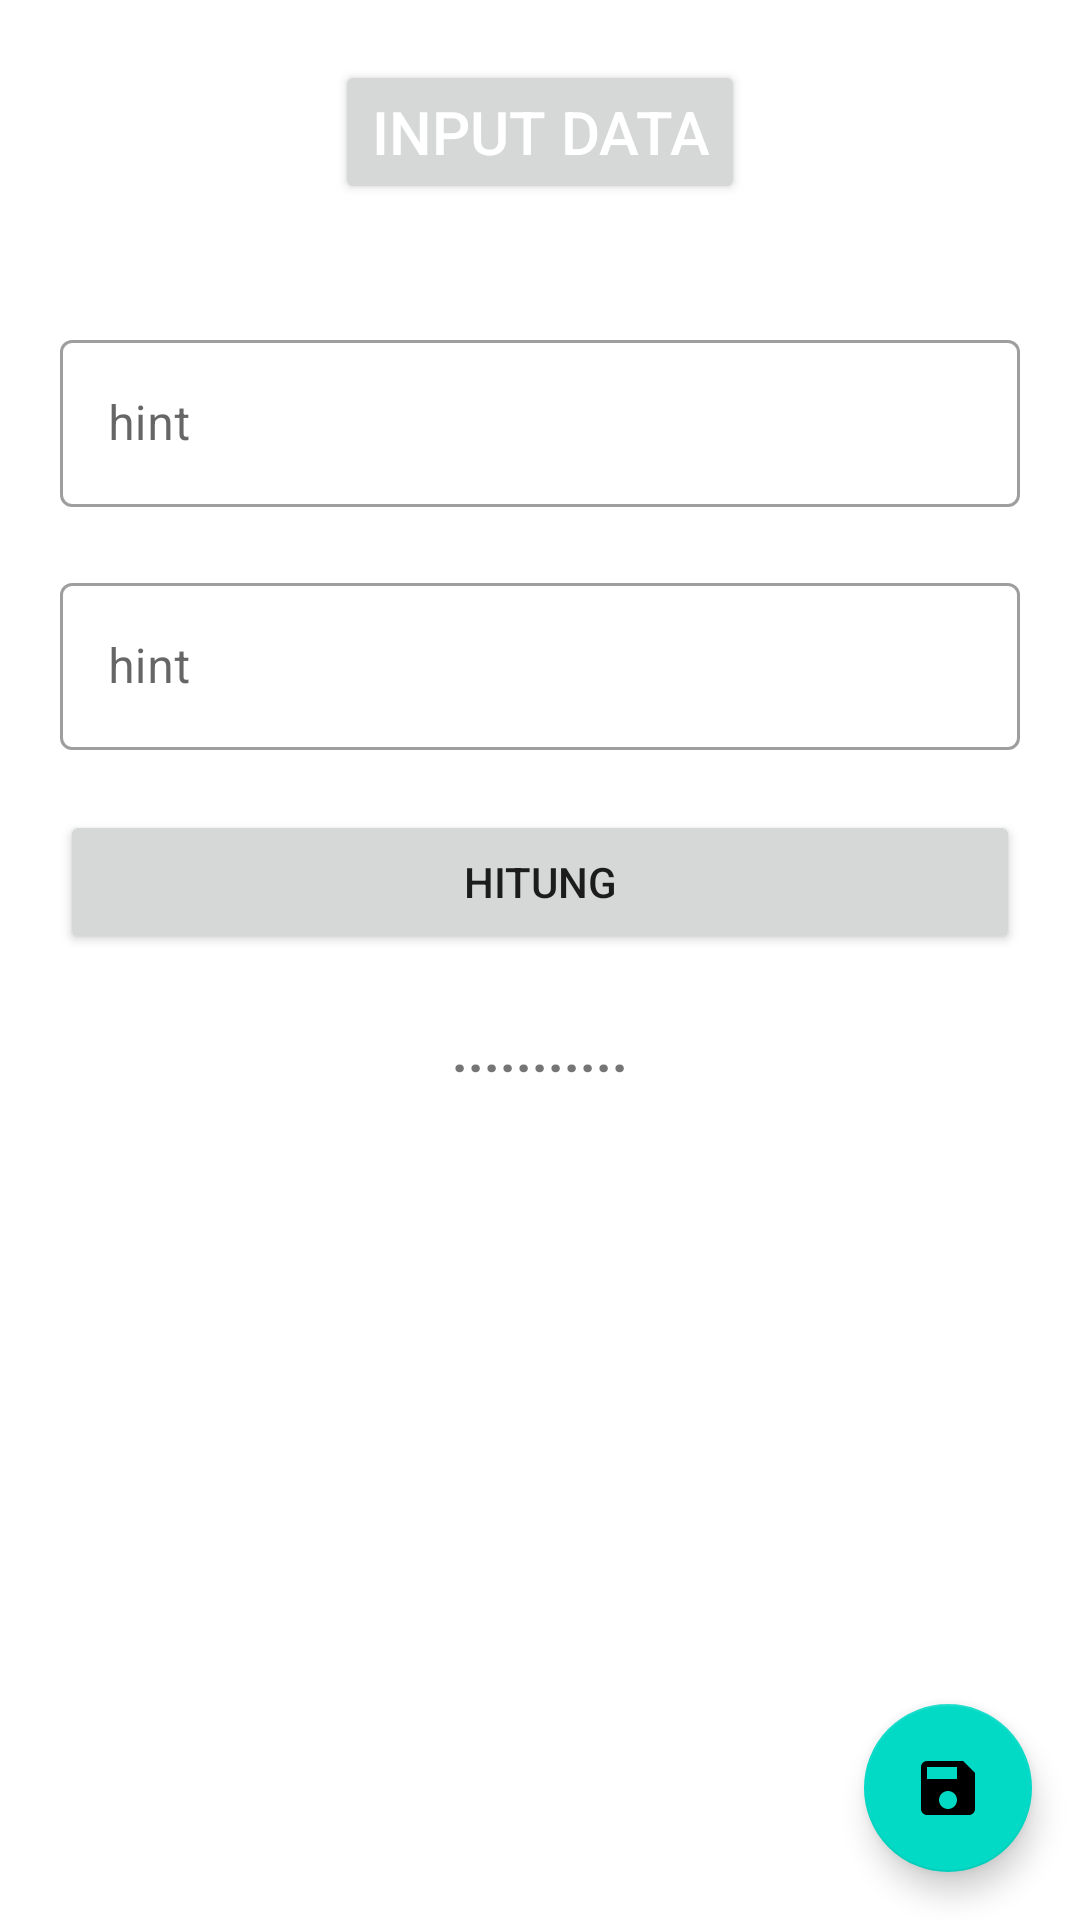

Reconstruct the res/layout file that produces this screen, plus the resources it refers to.
<!-- AndroidManifest.xml: application theme AppTheme -->
<!-- res/layout/activity_hitung03_sub.xml -->
<?xml version="1.0" encoding="utf-8"?>
<LinearLayout xmlns:android="http://schemas.android.com/apk/res/android"
    xmlns:app="http://schemas.android.com/apk/res-auto"
    xmlns:tools="http://schemas.android.com/tools"
    android:layout_width="match_parent"
    android:orientation="vertical"
    android:layout_height="match_parent">

    <androidx.constraintlayout.widget.ConstraintLayout
        android:layout_width="match_parent"
        android:layout_height="wrap_content">

        <Button
            android:id="@+id/hitung03_input"
            android:layout_width="wrap_content"
            android:layout_height="wrap_content"
            android:layout_marginStart="20dp"
            android:layout_marginTop="20dp"
            android:layout_marginEnd="20dp"
            android:layout_marginBottom="20dp"
            android:text="Input data"
            android:textAlignment="center"
            android:textColor="@android:color/white"
            android:textSize="20sp"
            app:layout_constraintBottom_toBottomOf="parent"
            app:layout_constraintEnd_toEndOf="parent"
            app:layout_constraintStart_toStartOf="parent"
            app:layout_constraintTop_toTopOf="parent" />
    </androidx.constraintlayout.widget.ConstraintLayout>

    <androidx.constraintlayout.widget.ConstraintLayout
        android:layout_width="match_parent"
        android:layout_height="wrap_content">

        <com.google.android.material.textfield.TextInputLayout
            android:id="@+id/hitung03_input01"
            style="@style/Widget.MaterialComponents.TextInputLayout.OutlinedBox"
            android:layout_width="match_parent"
            android:layout_height="wrap_content"
            android:layout_marginStart="20dp"
            android:layout_marginTop="20dp"
            android:layout_marginEnd="20dp"
            app:layout_constraintBottom_toTopOf="@id/hitung03_input02"
            app:layout_constraintEnd_toEndOf="parent"
            app:layout_constraintStart_toStartOf="parent"
            app:layout_constraintTop_toTopOf="parent">

            <com.google.android.material.textfield.TextInputEditText
                android:layout_width="match_parent"
                android:layout_height="wrap_content"
                android:hint="hint"
                android:inputType="numberDecimal" />
        </com.google.android.material.textfield.TextInputLayout>

        <com.google.android.material.textfield.TextInputLayout
            android:id="@+id/hitung03_input02"
            style="@style/Widget.MaterialComponents.TextInputLayout.OutlinedBox"
            android:layout_width="match_parent"
            android:layout_height="wrap_content"
            android:layout_marginStart="20dp"
            android:layout_marginTop="20dp"
            android:layout_marginEnd="20dp"
            app:layout_constraintBottom_toBottomOf="parent"
            app:layout_constraintEnd_toEndOf="parent"
            app:layout_constraintStart_toStartOf="parent"
            app:layout_constraintTop_toBottomOf="@id/hitung03_input01">

            <com.google.android.material.textfield.TextInputEditText
                android:layout_width="match_parent"
                android:layout_height="wrap_content"
                android:hint="hint"
                android:inputType="numberDecimal" />
        </com.google.android.material.textfield.TextInputLayout>
    </androidx.constraintlayout.widget.ConstraintLayout>

    <androidx.constraintlayout.widget.ConstraintLayout
        android:layout_width="match_parent"
        android:layout_height="wrap_content">

        <Button
            android:id="@+id/hitung03_btn_hitung"
            android:layout_width="0dp"
            android:layout_height="wrap_content"
            android:layout_marginStart="20dp"
            android:layout_marginTop="20dp"
            android:layout_marginEnd="20dp"
            android:layout_marginBottom="20dp"
            android:text="@string/hitung"
            app:layout_constraintBottom_toTopOf="@id/linearLayout"
            app:layout_constraintEnd_toEndOf="parent"
            app:layout_constraintStart_toStartOf="parent"
            app:layout_constraintTop_toTopOf="parent" />

        <LinearLayout
            android:id="@+id/linearLayout"
            android:layout_width="wrap_content"
            android:layout_height="match_parent"
            android:orientation="horizontal"
            app:layout_constraintBottom_toBottomOf="parent"
            app:layout_constraintEnd_toEndOf="parent"
            app:layout_constraintStart_toStartOf="parent"
            app:layout_constraintTop_toBottomOf="@id/hitung03_btn_hitung">

            <TextView
                android:id="@+id/hitung03_hasil_r"
                android:layout_width="wrap_content"
                android:layout_height="wrap_content"
                android:text="..........."
                android:textSize="18sp"
                android:textStyle="bold" />
        </LinearLayout>

    </androidx.constraintlayout.widget.ConstraintLayout>

    <androidx.constraintlayout.widget.ConstraintLayout
        android:layout_width="match_parent"
        android:layout_height="match_parent">

        <com.google.android.material.floatingactionbutton.FloatingActionButton
            android:id="@+id/hitung03_save"
            android:layout_width="wrap_content"
            android:layout_height="wrap_content"
            android:layout_gravity="end|bottom"
            android:layout_margin="16dp"
            android:clickable="true"
            android:contentDescription="Simpan"
            android:foregroundGravity="right|bottom"
            app:layout_constraintBottom_toBottomOf="parent"
            app:layout_constraintEnd_toEndOf="parent"
            app:layout_constraintHorizontal_bias="1.0"
            app:layout_constraintStart_toStartOf="parent"
            app:layout_constraintTop_toTopOf="parent"
            app:layout_constraintVertical_bias="1.0"
            app:srcCompat="@drawable/ic_baseline_save_24" />
    </androidx.constraintlayout.widget.ConstraintLayout>


</LinearLayout>
<!-- resources referenced by this layout -->
<resources>
  <!-- drawable ic_baseline_save_24 (drawable) -->
  <vector
      android:height="24dp"
      android:viewportHeight="24"
      android:viewportWidth="24"
      android:width="24dp"
      xmlns:android="http://schemas.android.com/apk/res/android"
      android:tint="@color/white"
      >
      <path android:fillColor="@android:color/white" android:pathData="M17,3L5,3c-1.11,0 -2,0.9 -2,2v14c0,1.1 0.89,2 2,2h14c1.1,0 2,-0.9 2,-2L21,7l-4,-4zM12,19c-1.66,0 -3,-1.34 -3,-3s1.34,-3 3,-3 3,1.34 3,3 -1.34,3 -3,3zM15,9L5,9L5,5h10v4z"/>
  </vector>
  <string name="hitung">Hitung</string>
  <style name="AppTheme" parent="Theme.MaterialComponents.Light.NoActionBar">
          
          <item name="colorPrimary">@color/colorPrimary</item>
          <item name="colorPrimaryDark">@color/colorPrimaryDark</item>
          <item name="colorAccent">@color/colorAccent</item>
      </style>
  <color name="white">#FFFFFF</color>
  <color name="colorPrimary">#0288d1</color>
  <color name="colorPrimaryDark">#005b9f</color>
  <color name="colorAccent">#5eb8ff</color>
</resources>
